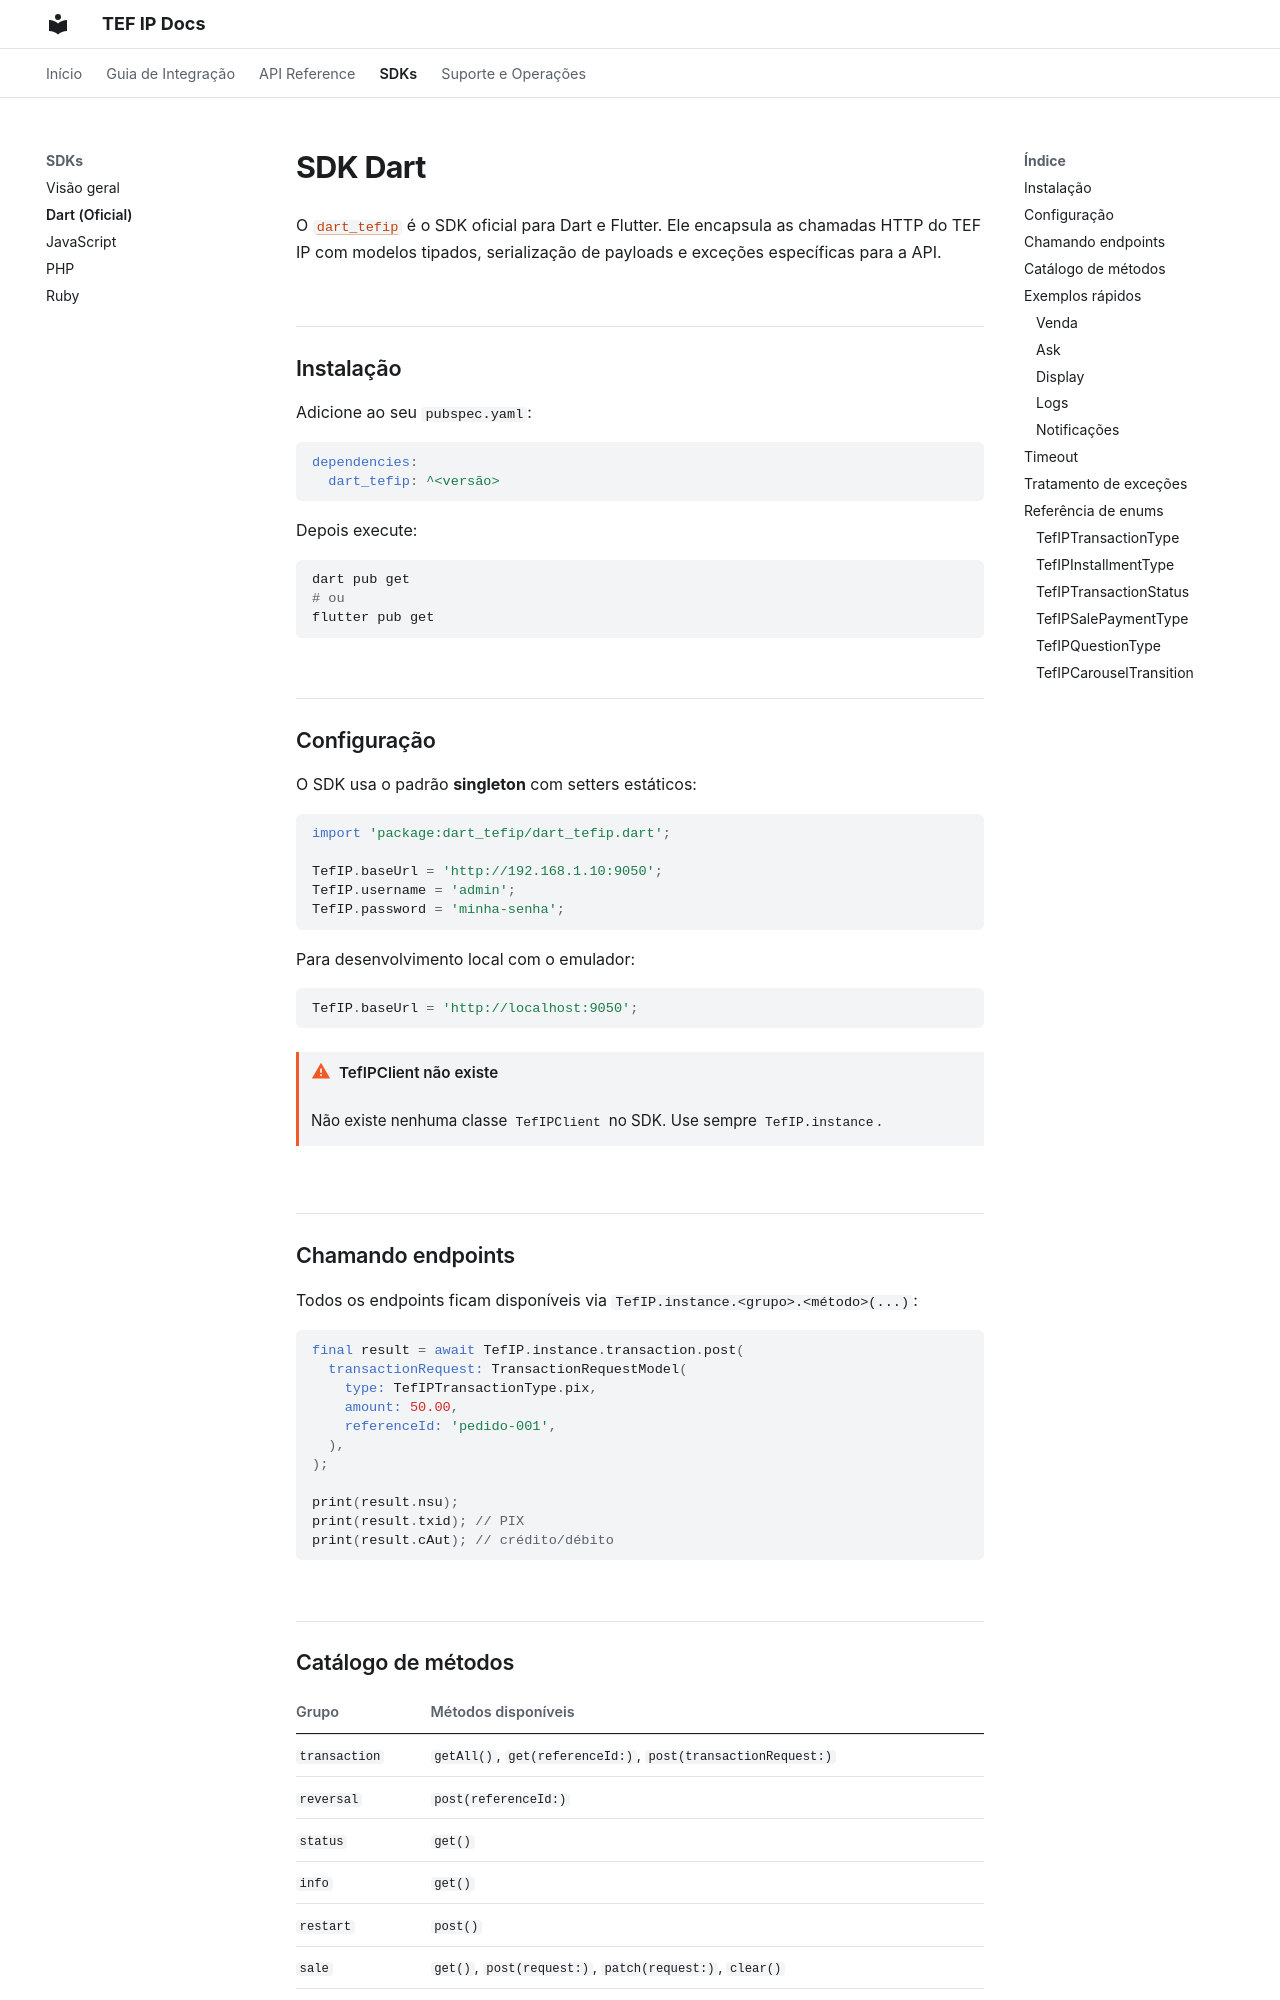

repository: TefIP/tefip_docs · page: sdk-dart/index.html · generator: mkdocs

# SDK Dart

O [`dart_tefip`](https://pub.dev/packages/dart_tefip) é o SDK oficial para Dart e Flutter. Ele encapsula as chamadas HTTP do TEF IP com modelos tipados, serialização de payloads e exceções específicas para a API.

---

## Instalação

Adicione ao seu `pubspec.yaml`:

```yaml
dependencies:
  dart_tefip: ^<versão>
```

Depois execute:

```bash
dart pub get
# ou
flutter pub get
```

---

## Configuração

O SDK usa o padrão **singleton** com setters estáticos:

```dart
import 'package:dart_tefip/dart_tefip.dart';

TefIP.baseUrl = 'http://192.168.1.10:9050';
TefIP.username = 'admin';
TefIP.password = 'minha-senha';
```

Para desenvolvimento local com o emulador:

```dart
TefIP.baseUrl = 'http://localhost:9050';
```

!!! warning "TefIPClient não existe"
    Não existe nenhuma classe `TefIPClient` no SDK. Use sempre `TefIP.instance`.

---

## Chamando endpoints

Todos os endpoints ficam disponíveis via `TefIP.instance.<grupo>.<método>(...)`:

```dart
final result = await TefIP.instance.transaction.post(
  transactionRequest: TransactionRequestModel(
    type: TefIPTransactionType.pix,
    amount: 50.00,
    referenceId: 'pedido-001',
  ),
);

print(result.nsu);
print(result.txid); // PIX
print(result.cAut); // crédito/débito
```

---
